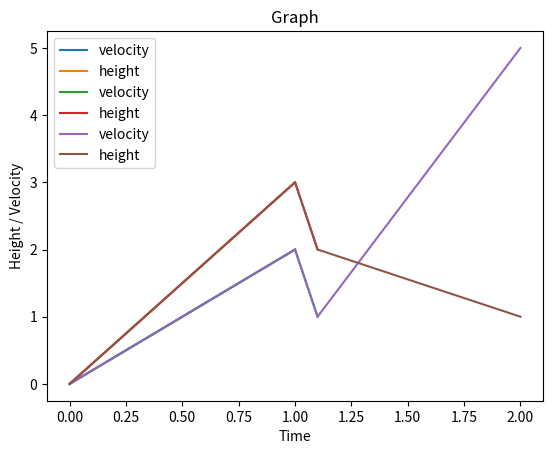

Write Python code to recreate this figure.
import matplotlib.pyplot as plt

class plot:
    def __init__(self):
        self.vel_list = [0]
        self.height_list = [0]
        self.time_list = [0]

    def show(self, data):
        print(data[0])
        self.vel_list.append(data[0])
        self.height_list.append(data[1])
        self.time_list.append(data[2])

        plt.plot(self.time_list, self.vel_list, label="velocity")
        plt.plot(self.time_list, self.height_list, label="height")
        plt.xlabel('Time')
        plt.ylabel('Height / Velocity')
        plt.title('Graph')
        plt.legend()
        plt.show()

if __name__ == "__main__":
    p = plot()
    p.show([2, 3, 1])
    p.show([1, 2, 1.1])
    p.show([5, 1, 2])
